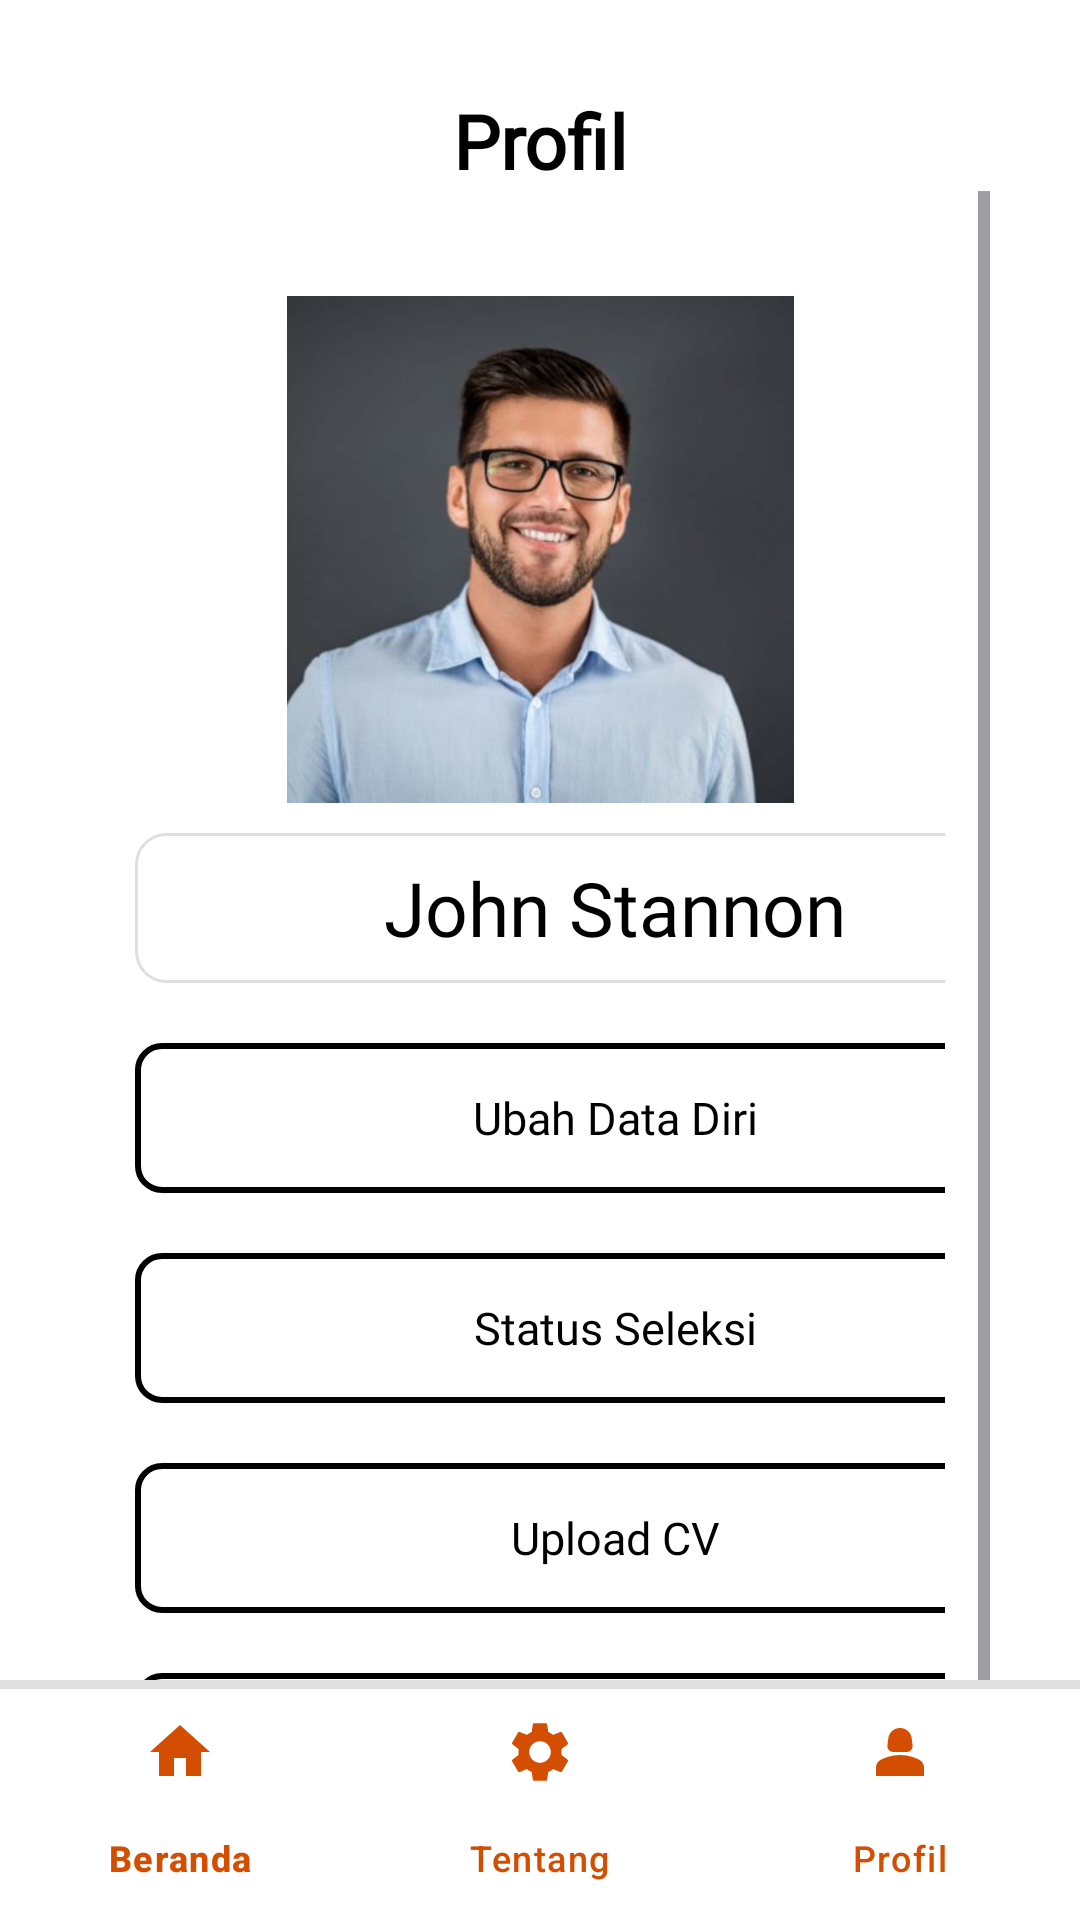

The Android layout XML behind this screen, and the referenced resources:
<!-- AndroidManifest.xml: application theme Theme.ProjectUASMobile -->
<!-- res/layout/activity_profil_pelamar.xml -->
<?xml version="1.0" encoding="utf-8"?>
<androidx.constraintlayout.widget.ConstraintLayout
    xmlns:android="http://schemas.android.com/apk/res/android"
    xmlns:app="http://schemas.android.com/apk/res-auto"
    xmlns:tools="http://schemas.android.com/tools"
    android:layout_width="match_parent"
    android:layout_height="match_parent"
    android:background="@color/white"
    tools:context=".ProfilPelamarActivity">

    


    <LinearLayout
        android:layout_width="match_parent"
        android:layout_height="match_parent"
        android:padding="30dp"
        android:orientation="vertical">

        <TextView
            android:layout_width="match_parent"
            android:layout_height="wrap_content"
            android:text="Profil"
            android:textAlignment="center"
            android:textColor="@color/black"
            android:textSize="25dp"
            android:fontFamily="@font/poppins_bold"
            android:textStyle="bold" />


        <ScrollView
            android:id="@+id/scrollView2"
            android:layout_width="match_parent"
            android:layout_height="match_parent">

            <LinearLayout
                android:layout_width="match_parent"
                android:layout_height="200dp"
                android:layout_marginTop="20dp"
                android:orientation="vertical"
                android:padding="15dp">

                <ImageView
                    android:id="@+id/imageViewFotoProfil"
                    android:layout_width="264dp"
                    android:layout_height="169dp"
                    android:layout_gravity="center"
                    android:src="@drawable/profil" />

                <TextView
                    android:id="@+id/textViewNama_ID"
                    android:layout_width="320dp"
                    android:layout_marginTop="10dp"
                    android:layout_height="50dp"
                    android:gravity="center"
                    android:background="@drawable/border_beranda"
                    android:textAlignment="inherit"
                    android:textColor="@color/black"
                    android:fontFamily="@font/poppins_semibold"
                    android:textSize="25dp"
                    android:text="John Stannon" />



                <TextView
                    android:id="@+id/textViewUbahDataDiri_ID"
                    android:clickable="true"
                    android:onClick="textViewUbahDataDiri"
                    android:layout_width="320dp"
                    android:layout_marginTop="20dp"
                    android:layout_height="50dp"
                    android:text="Ubah Data Diri"
                    android:textColor="@color/black"
                    android:textSize="15dp"
                    android:gravity="center"
                    android:textAlignment="inherit"
                    android:fontFamily="@font/poppins_regular"
                    android:background="@drawable/text_border">

                </TextView>

                <TextView
                    android:id="@+id/textViewStatusSeleksi_ID"
                    android:clickable="true"
                    android:onClick="textViewStatusSeleksi"
                    android:layout_width="320dp"
                    android:layout_marginTop="20dp"
                    android:layout_height="50dp"
                    android:text="Status Seleksi"
                    android:textColor="@color/black"
                    android:textSize="15dp"
                    android:gravity="center"
                    android:textAlignment="inherit"
                    android:fontFamily="@font/poppins_regular"
                    android:background="@drawable/text_border"
                    >
                </TextView>
                <TextView
                    android:id="@+id/textViewUploadCV_ID"
                    android:clickable="true"
                    android:onClick="textViewUploadCV"
                    android:layout_width="320dp"
                    android:layout_marginTop="20dp"
                    android:layout_height="50dp"
                    android:text="Upload CV"
                    android:textColor="@color/black"
                    android:textSize="15dp"
                    android:gravity="center"
                    android:textAlignment="inherit"
                    android:fontFamily="@font/poppins_regular"
                    android:background="@drawable/text_border">
                </TextView>
                <TextView
                    android:id="@+id/textViewKeluar_ID"
                    android:clickable="true"
                    android:onClick="textViewKeluar"
                    android:fontFamily="@font/poppins_regular"
                    android:layout_width="320dp"
                    android:layout_height="50dp"
                    android:text="Keluar"
                    android:textColor="#ff0000"
                    android:textSize="15dp"
                    android:gravity="center"
                    android:textAlignment="inherit"
                    android:layout_marginTop="20dp"
                    android:background="@drawable/text_border">
                </TextView>

            </LinearLayout>

        </ScrollView>

    </LinearLayout>

    <com.google.android.material.bottomnavigation.BottomNavigationView
        android:id="@+id/bottomNavigationViewPelProfil"
        android:layout_width="0dp"
        android:layout_height="wrap_content"
        android:background="@color/white"
        app:menu="@menu/bottom_nav_pel"
        app:itemIconTint="@color/orange"
        app:itemTextColor="@color/orange"
        app:layout_constraintBottom_toBottomOf="parent"
        app:layout_constraintEnd_toEndOf="parent"
        app:layout_constraintStart_toStartOf="parent">

        <View
            android:layout_width="match_parent"
            android:layout_height="3dp"
            android:background="@color/abu"/>
    </com.google.android.material.bottomnavigation.BottomNavigationView>
</androidx.constraintlayout.widget.ConstraintLayout>
<!-- resources referenced by this layout -->
<resources>
  <color name="abu">#DFDFDF</color>
  <color name="black">#FF000000</color>
  <color name="orange">#D34E01</color>
  <color name="white">#FFFFFFFF</color>
  <!-- drawable border_beranda (drawable) -->
  <?xml version="1.0" encoding="utf-8"?>
  <selector xmlns:android="http://schemas.android.com/apk/res/android">
      <item>
          <shape android:shape="rectangle">
              <stroke android:color="@color/abu" android:width="1dp"/>
              <corners android:radius="10dp"/>
          </shape>
      </item>
  
  </selector>
  <!-- drawable profil: png bitmap (drawable, 499540 bytes) -->
  <!-- drawable text_border (drawable) -->
  <?xml version="1.0" encoding="utf-8"?>
  <shape xmlns:android="http://schemas.android.com/apk/res/android"
      android:shape="rectangle">
      <solid android:color="#FFFFFF" /> 
      <corners android:radius="8dp" /> 
      <stroke
          android:width="2dp"
          android:color="#000000" /> 
      <padding
          android:bottom="8dp"
          android:left="8dp"
          android:right="8dp"
          android:top="8dp" /> 
  </shape>
  <style name="Theme.ProjectUASMobile" parent="Base.Theme.ProjectUASMobile" />
  <style name="Base.Theme.ProjectUASMobile" parent="Theme.Material3.Light.NoActionBar">
          
          
      </style>
</resources>
